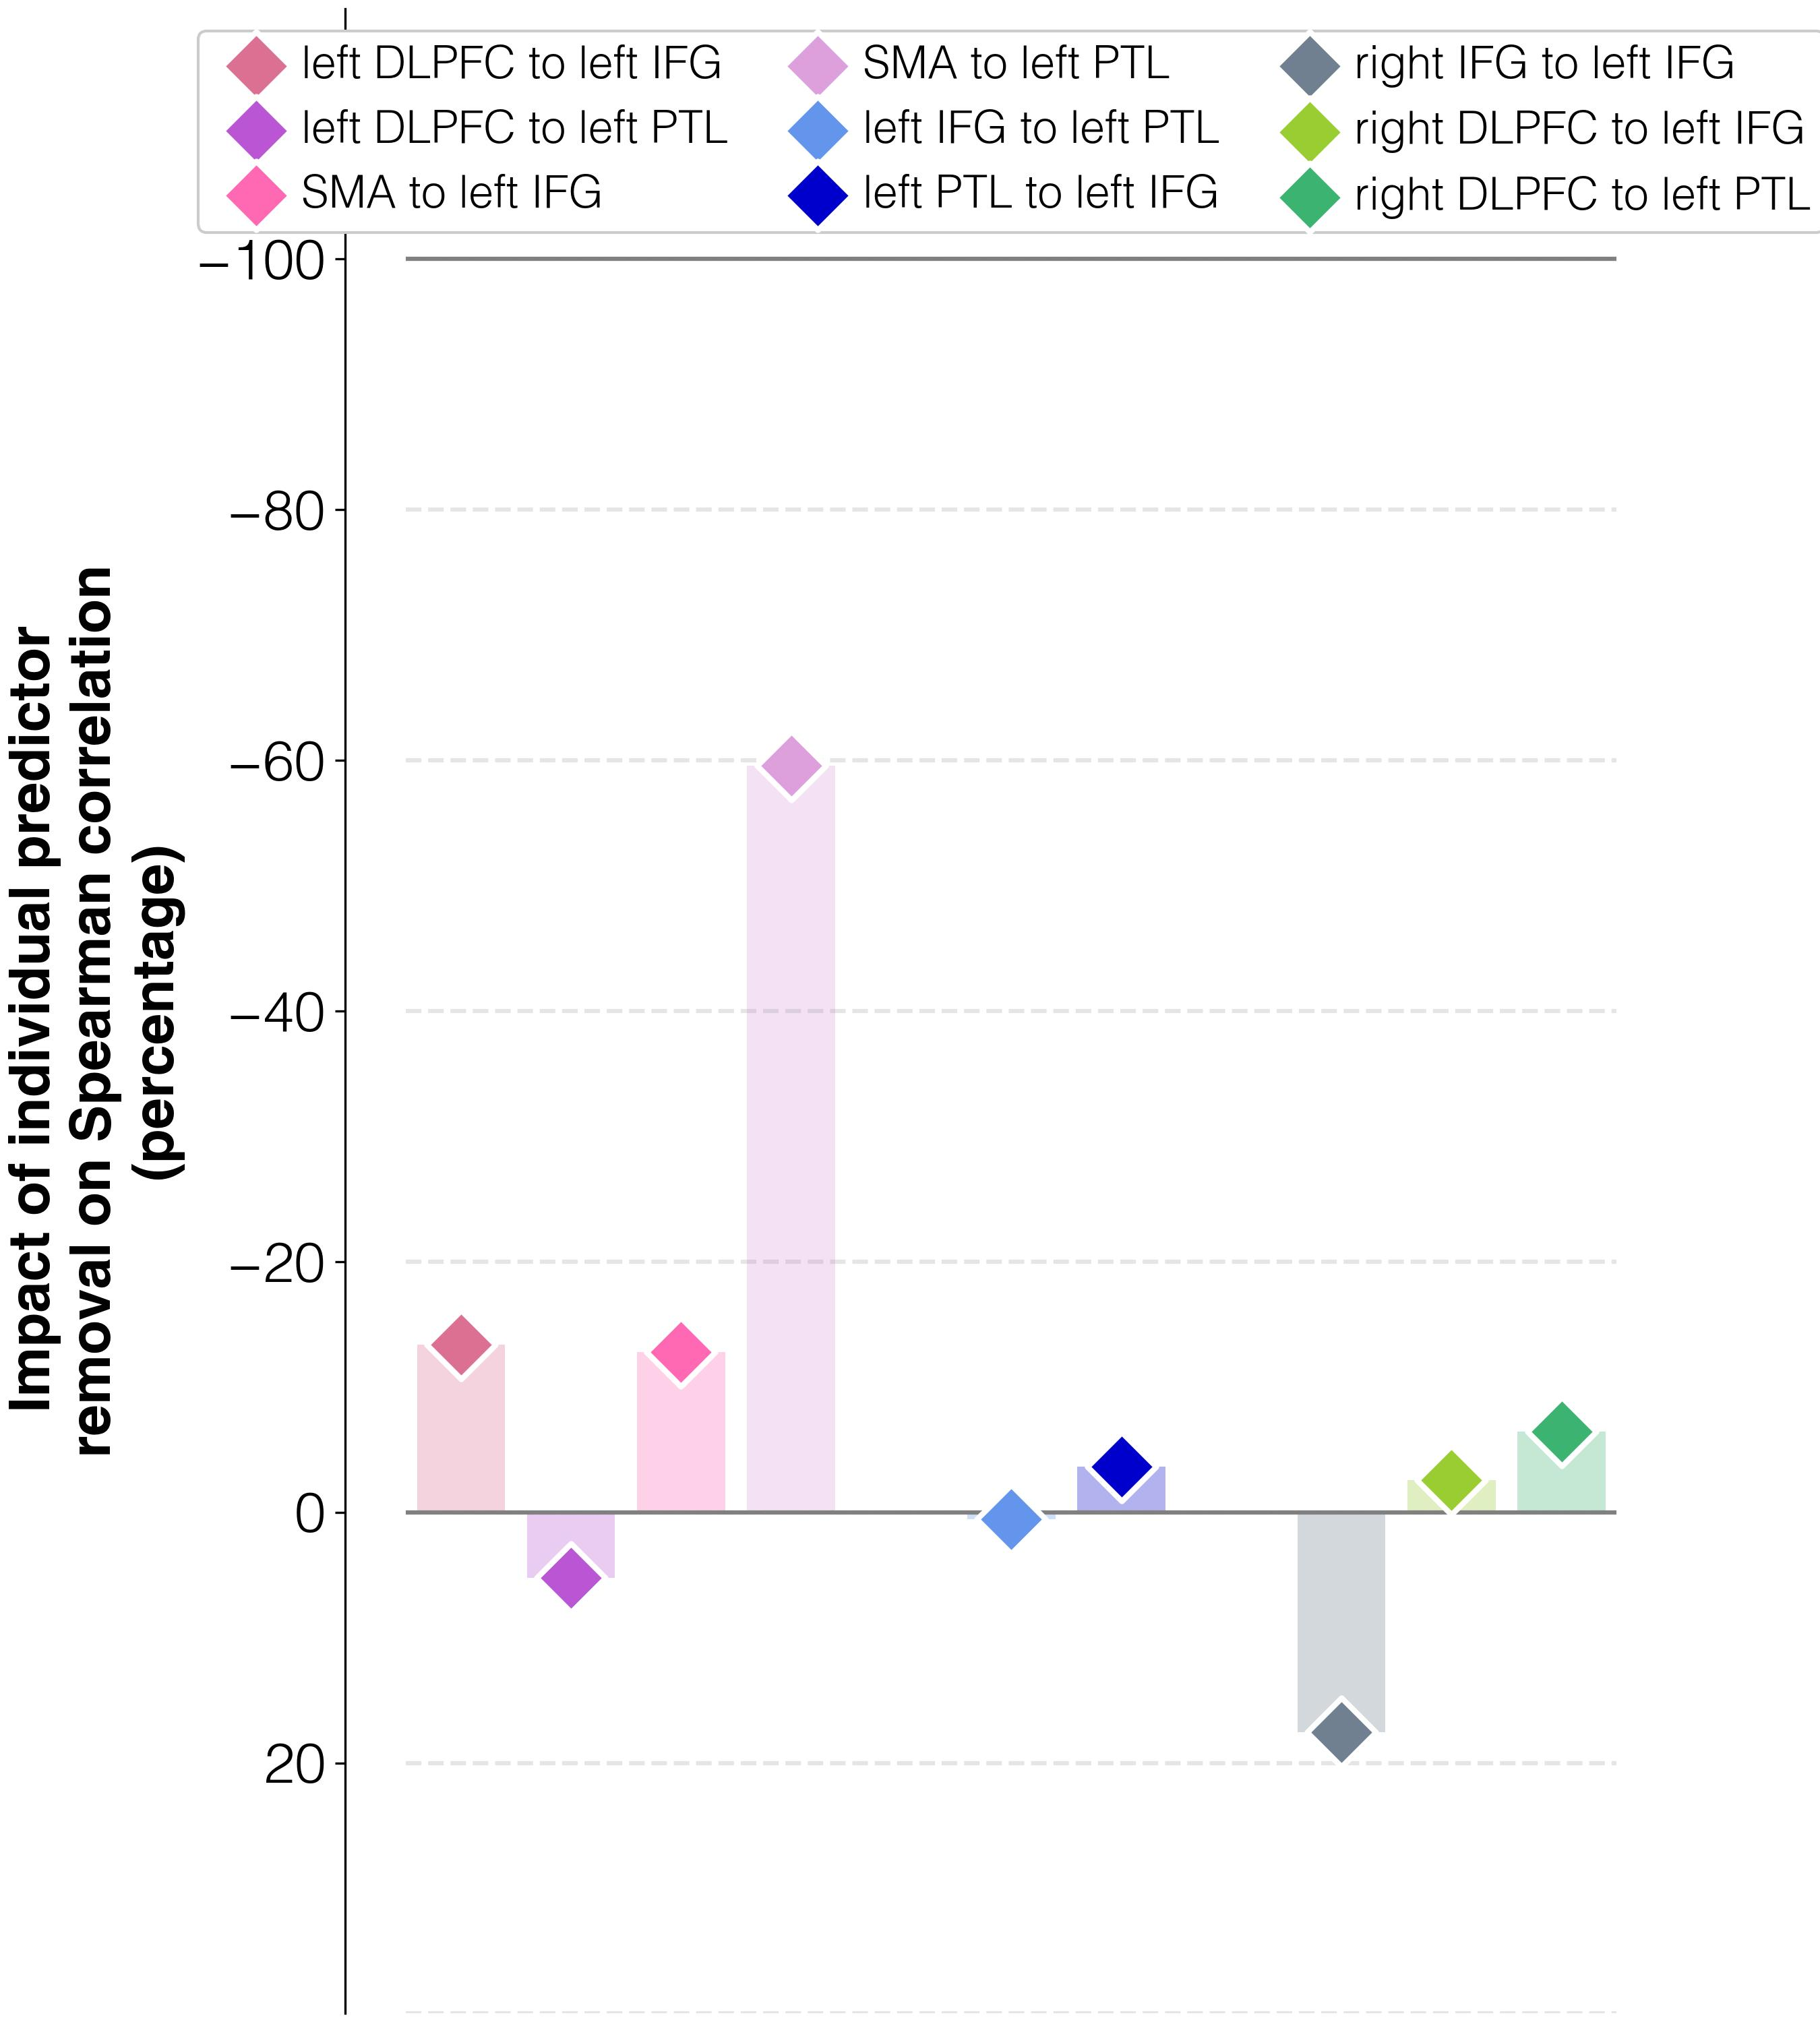

The table this chart was drawn from, first rows:
target	predictor	ablation_impact (percent)	ablation_rho	weight	FDR_p	raw_p
improvements T3-T2	connectivity T1 w/o lDLPFC_to_lIFG_T1	-13.4	-0.055	1.0	1.0	1.0
improvements T3-T2	connectivity T1 w/o lDLPFC_to_lPTL_T1	5.2	-0.067	1.0	1.0	1.0
improvements T3-T2	connectivity T1 w/o lSMA_to_lIFG_T1	-12.8	-0.055	1.0	1.0	1.0
improvements T3-T2	connectivity T1 w/o lSMA_to_lPTL_T1	-59.6	-0.026	1.0	1.0	1.0
improvements T3-T2	connectivity T1 w/o lIFG_to_lPTL_T1	0.6	-0.064	1.0	1.0	1.0
improvements T3-T2	connectivity T1 w/o lPTL_to_lIFG_T1	-3.6	-0.061	1.0	1.0	1.0
improvements T3-T2	connectivity T1 w/o rIFG_to_lIFG_T1	17.5	-0.075	1.0	1.0	1.0
improvements T3-T2	connectivity T1 w/o rDLPFC_to_lIFG_T1	-2.6	-0.062	1.0	1.0	1.0
improvements T3-T2	connectivity T1 w/o rDLPFC_to_lPTL_T1	-6.5	-0.059	1.0	1.0	1.0
